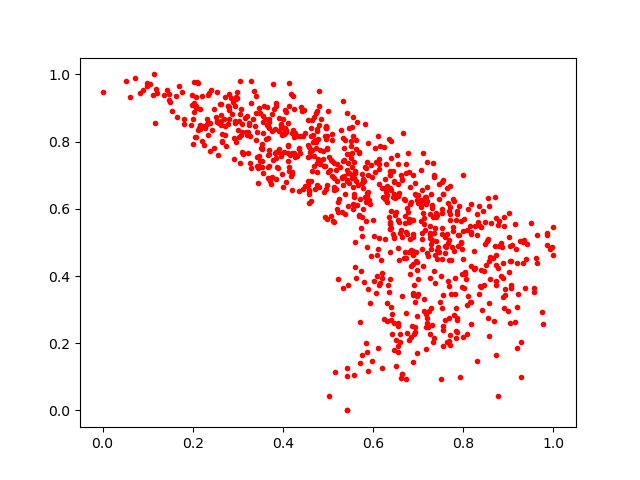

The file beside this chart, header and first rows:
0.6833224, 0.56639636
0.5085, 0.6985
0.818, 0.6149
0.3548, 0.8579
0.6813, 0.6648
0.2628, 0.8598
0.255, 0.7591
0.71, 0.4288
0.6739, 0.4539
0.5838, 0.1999
0.7888, 0.5207
0.3421, 0.8279
0.9024, 0.5167
0.6367, 0.6615
0.536, 0.6963
0.8295, 0.5218
0.339, 0.8453
0.6375, 0.7125
0.2273, 0.8401
0.4957, 0.8453
0.7863, 0.2679
0.6695, 0.63
0.3534, 0.7772
0.309, 0.77
0.7635, 0.2039
0.5757, 0.676
0.8258, 0.4248
0.4123, 0.7658
0.986, 0.5287
0.7533, 0.5416
0.1439, 0.9535
0.3956, 0.849
0.4653, 0.7112
0.7178, 0.6146
0.7139, 0.2972
0.5133, 0.5594
0.604, 0.7801
0.5601, 0.6099
0.6409, 0.2876
0.8773, 0.4224
0.67, 0.6253
0.5195, 0.6007
0.3956, 0.7623
0.2726, 0.8457
0.4483, 0.6684
0.7964, 0.3671
0.3441, 0.7211
0.6009, 0.5201
0.4303, 0.7563
0.7246, 0.2944
0.4011, 0.6655
0.9321, 0.4998
0.6126, 0.7488
0.3573, 0.9063
0.3802, 0.8984
0.6794, 0.561
0.4894, 0.747
0.3904, 0.8706
0.6814, 0.5116
0.6399, 0.2689
0.1484, 0.9414
... 823 more rows
